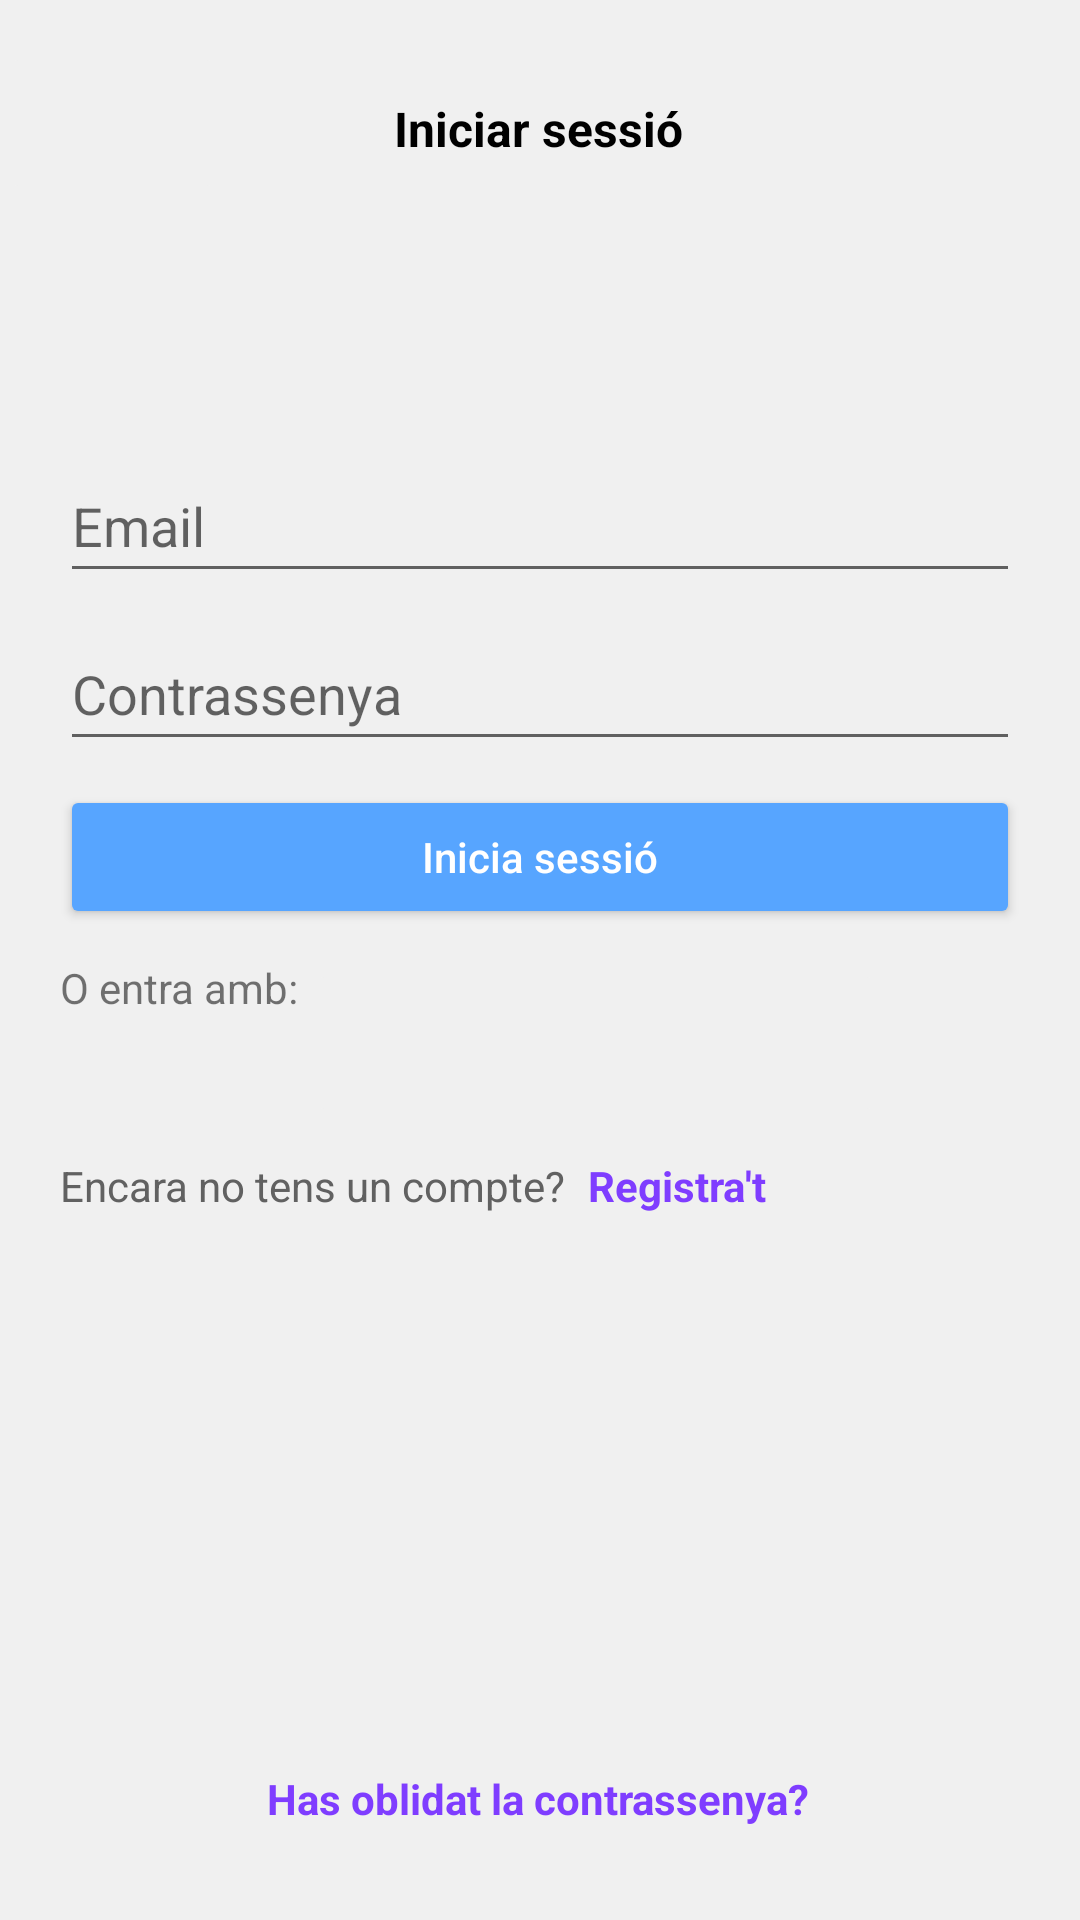

Here is an Android app screen rendered from its layout file. Give the layout XML and the strings, colors and styles it references.
<!-- AndroidManifest.xml: application theme Theme.TrackIt -->
<!-- res/layout/activity_auth.xml -->
<?xml version="1.0" encoding="utf-8"?>
<androidx.constraintlayout.widget.ConstraintLayout xmlns:android="http://schemas.android.com/apk/res/android"
    xmlns:app="http://schemas.android.com/apk/res-auto"
    xmlns:tools="http://schemas.android.com/tools"
    android:layout_width="match_parent"
    android:layout_height="match_parent"
    android:background="@color/softGrey"
    tools:context=".Account.AuthActivity">


    <LinearLayout
        android:id="@+id/authLayout"
        android:layout_width="0dp"
        android:layout_height="wrap_content"
        android:layout_marginStart="20dp"
        android:layout_marginEnd="20dp"
        android:orientation="vertical"
        app:layout_constraintBottom_toBottomOf="parent"
        app:layout_constraintEnd_toEndOf="parent"
        app:layout_constraintStart_toStartOf="parent"
        app:layout_constraintTop_toTopOf="parent"
        app:layout_constraintVertical_bias="0.39">

        <EditText
            android:id="@+id/emailEditText"
            android:layout_width="match_parent"
            android:layout_height="wrap_content"
            android:autofillHints=""
            android:ems="10"
            android:hint="@string/email"
            android:inputType="textEmailAddress"
            android:minHeight="48dp"
            tools:ignore="TextContrastCheck" />

        <Space
            android:layout_width="match_parent"
            android:layout_height="8dp" />

        <EditText
            android:id="@+id/passEditText"
            android:layout_width="match_parent"
            android:layout_height="wrap_content"
            android:autofillHints=""
            android:ems="10"
            android:hint="@string/contrassenya"
            android:inputType="textPassword"
            android:minHeight="48dp"
            tools:ignore="TextContrastCheck" />

        <Space
            android:layout_width="match_parent"
            android:layout_height="8dp" />

        <LinearLayout
            android:layout_width="match_parent"
            android:layout_height="match_parent"
            android:orientation="horizontal">

            <Button
                android:id="@+id/loginButton"
                android:layout_width="0dp"
                android:layout_height="wrap_content"
                android:layout_weight="1"
                android:backgroundTint="@color/mainBlue"
                android:text="@string/inicia_sessio"
                android:textAllCaps="false"
                android:textColor="#FFFFFF"
                app:cornerRadius="10dp"
                tools:ignore="TextContrastCheck,DuplicateSpeakableTextCheck" />

        </LinearLayout>

        <Space
            android:layout_width="match_parent"
            android:layout_height="10dp" />

        <LinearLayout
            android:layout_width="match_parent"
            android:layout_height="match_parent"
            android:orientation="horizontal">

            <TextView
                android:id="@+id/entraAmb"
                android:layout_width="82dp"
                android:layout_height="18dp"
                android:text="@string/o_entra_amb"
                tools:ignore="TextContrastCheck" />

            <ImageButton
                android:id="@+id/loginGoogle"
                android:layout_width="193dp"
                android:layout_height="56dp"
                android:backgroundTint="@color/softGrey"
                android:scaleType="fitCenter"
                android:src="@drawable/google"
                android:text="@string/entra_amb_google"
                android:textAllCaps="false"
                android:textColor="@color/black"
                app:cornerRadius="10dp"
                tools:ignore="SpeakableTextPresentCheck"
                android:contentDescription="TODO" />

        </LinearLayout>

        <Space
            android:layout_width="match_parent"
            android:layout_height="10dp" />

        <LinearLayout
            android:layout_width="match_parent"
            android:layout_height="20dp"
            android:orientation="horizontal">

            <TextView
                android:id="@+id/notYetAnAccount"
                android:layout_width="176dp"
                android:layout_height="match_parent"
                android:text="@string/encara_no_tens_un_compte"
                android:textColor="#616161" />

            <TextView
                android:id="@+id/registerInit"
                android:layout_width="0dp"
                android:layout_height="match_parent"
                android:layout_weight="1"
                android:clickable="true"
                android:text="@string/registra_t"
                android:textColor="@color/lila"
                android:textStyle="bold"
                tools:ignore="TouchTargetSizeCheck" />
        </LinearLayout>

    </LinearLayout>

    <TextView
        android:id="@+id/initText"
        android:layout_width="wrap_content"
        android:layout_height="wrap_content"
        android:layout_marginTop="32dp"
        android:text="@string/iniciar_sessio"
        android:textColor="@color/black"
        android:textSize="16sp"
        android:textStyle="bold"
        app:layout_constraintEnd_toEndOf="parent"
        app:layout_constraintHorizontal_bias="0.498"
        app:layout_constraintStart_toStartOf="parent"
        app:layout_constraintTop_toTopOf="parent" />

    <TextView
        android:id="@+id/forgotTextView"
        android:layout_width="wrap_content"
        android:layout_height="18dp"
        android:layout_marginBottom="32dp"
        android:clickable="true"
        android:minHeight="48dp"
        android:text="@string/has_oblidat_la_contrassenya"
        android:textColor="@color/lila"
        android:textStyle="bold"
        app:layout_constraintBottom_toBottomOf="parent"
        app:layout_constraintEnd_toEndOf="parent"
        app:layout_constraintHorizontal_bias="0.497"
        app:layout_constraintStart_toStartOf="parent"
        tools:ignore="TouchTargetSizeCheck" />

    <ImageButton
        android:id="@+id/back_signin"
        android:layout_width="75dp"
        android:layout_height="54dp"
        android:layout_marginTop="14dp"
        android:adjustViewBounds="true"
        android:backgroundTint="@color/softGrey"
        android:contentDescription="@string/back"
        android:padding="10dp"
        android:scaleType="fitCenter"
        android:src="@drawable/arrow"
        app:layout_constraintEnd_toStartOf="@+id/initText"
        app:layout_constraintHorizontal_bias="0.0"
        app:layout_constraintStart_toStartOf="parent"
        app:layout_constraintTop_toTopOf="parent"
        tools:ignore="SpeakableTextPresentCheck" />

</androidx.constraintlayout.widget.ConstraintLayout>
<!-- resources referenced by this layout -->
<resources>
  <color name="black">#000</color>
  <color name="lila">#7F3DFF</color>
  <color name="mainBlue">#57A5FF</color>
  <color name="softGrey">#F0F0F0</color>
  <string name="back">TODO</string>
  <string name="contrassenya">Contrassenya</string>
  <string name="email">Email</string>
  <string name="encara_no_tens_un_compte">Encara no tens un compte?</string>
  <string name="entra_amb_google">Entra amb Google</string>
  <string name="has_oblidat_la_contrassenya">Has oblidat la contrassenya?</string>
  <string name="inicia_sessio">Inicia sessió</string>
  <string name="iniciar_sessio">Iniciar sessió</string>
  <string name="o_entra_amb">O entra amb:</string>
  <string name="registra_t">Registra\'t</string>
  <style name="Theme.TrackIt" parent="Theme.MaterialComponents.DayNight.DarkActionBar">
          
          <item name="colorPrimary">@color/purple_500</item>
          <item name="colorPrimaryVariant">@color/purple_700</item>
          <item name="colorOnPrimary">@color/white</item>
          
          <item name="colorSecondary">@color/teal_200</item>
          <item name="colorSecondaryVariant">@color/teal_700</item>
          <item name="colorOnSecondary">@color/black</item>
          
          <item name="android:statusBarColor" tools:targetApi="l">?attr/colorPrimaryVariant</item>
          
      </style>
  <color name="purple_500">#FF6200EE</color>
  <color name="purple_700">#FF3700B3</color>
  <color name="white">#FFFFFFFF</color>
  <color name="teal_200">#FF03DAC5</color>
  <color name="teal_700">#FF018786</color>
</resources>
